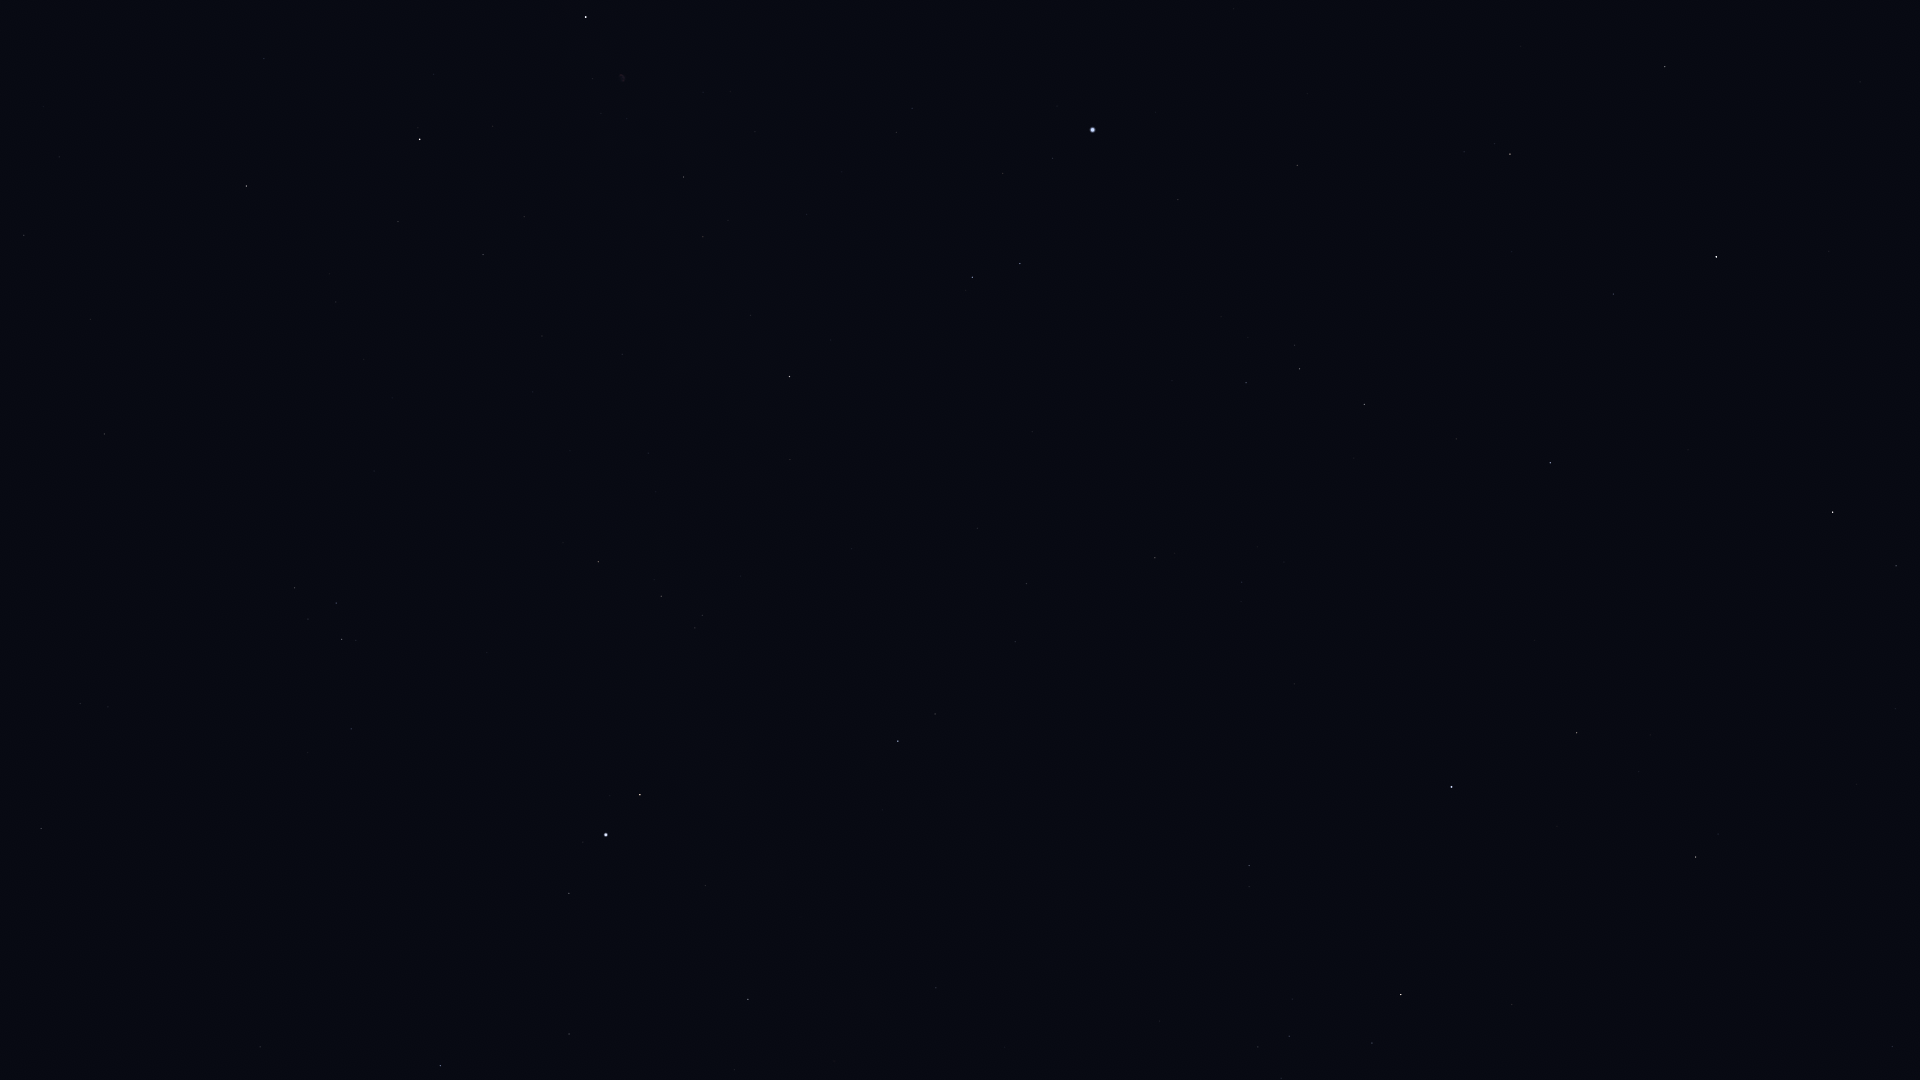

Source data for this figure (header and first rows):
Star_ID, Name, X, Y
80463, Cujam, 1896, 709
80816, Kornephoros, 1833, 512
80838, Ogma, 1733, 66
80883, Marfik, 1892, 1046
81022, Rosalíadecastro, 1879, 1045
81833, HIP 81833, 1665, 67
82651, Mahsati, 1716, 786
83000, HIP 83000, 1696, 857
83207, HIP 83207, 1614, 294
84345, Rasalgethi, 1577, 733
84379, Sarin, 1550, 463
84380, HIP 84380, 1510, 154
84606, HIP 84606, 1495, 144
85112, HIP 85112, 1464, 152
85693, Maasym, 1456, 439
86032, Rasalhague, 1452, 787
86742, Cebalrai, 1401, 995
86974, HIP 86974, 1364, 404
87808, HIP 87808, 1297, 165
87933, HIP 87933, 1300, 369
88794, HIP 88794, 1246, 383
91262, Vega, 1093, 130
91852, Xihe, 1057, 185
92420, Sheliak, 1020, 264
92791, HIP 92791, 1003, 173
92895, Kaveh, 940, 986
92946, Alya, 936, 988
93194, Sulafat, 972, 277
93747, Okab, 898, 741
94481, Aladfar, 912, 108
95771, Anser, 790, 460
95947, Albireo, 790, 377
96078, Uruk, 745, 660
96757, Sham, 702, 615
96837, HIP 96837, 695, 628
97278, Tarazed, 640, 795
97365, HIP 97365, 661, 596
97649, Altair, 606, 835
97938, Libertas, 583, 842
98036, Alshain, 569, 893
98110, HIP 98110, 684, 177
98337, HIP 98337, 598, 562
98543, HIP 98543, 622, 354
98920, HIP 98920, 563, 543
99711, Phoenicia, 423, 1064
99894, Chechia, 430, 921
100453, Sadr, 586, 17
101421, Aldulfin, 351, 729
101769, Rotanev, 342, 639
101958, Sualocin, 336, 603
102488, Aljanah, 420, 139
103527, Musica, 189, 707
104521, HIP 104521, 108, 707
104780, Solaris, 118, 582
104858, HIP 104858, 80, 704
104987, Kitalpha, 41, 829
105570, HIP 105570, 4, 775
107310, HIP 107310, 59, 157
107354, HIP 107354, 24, 235
